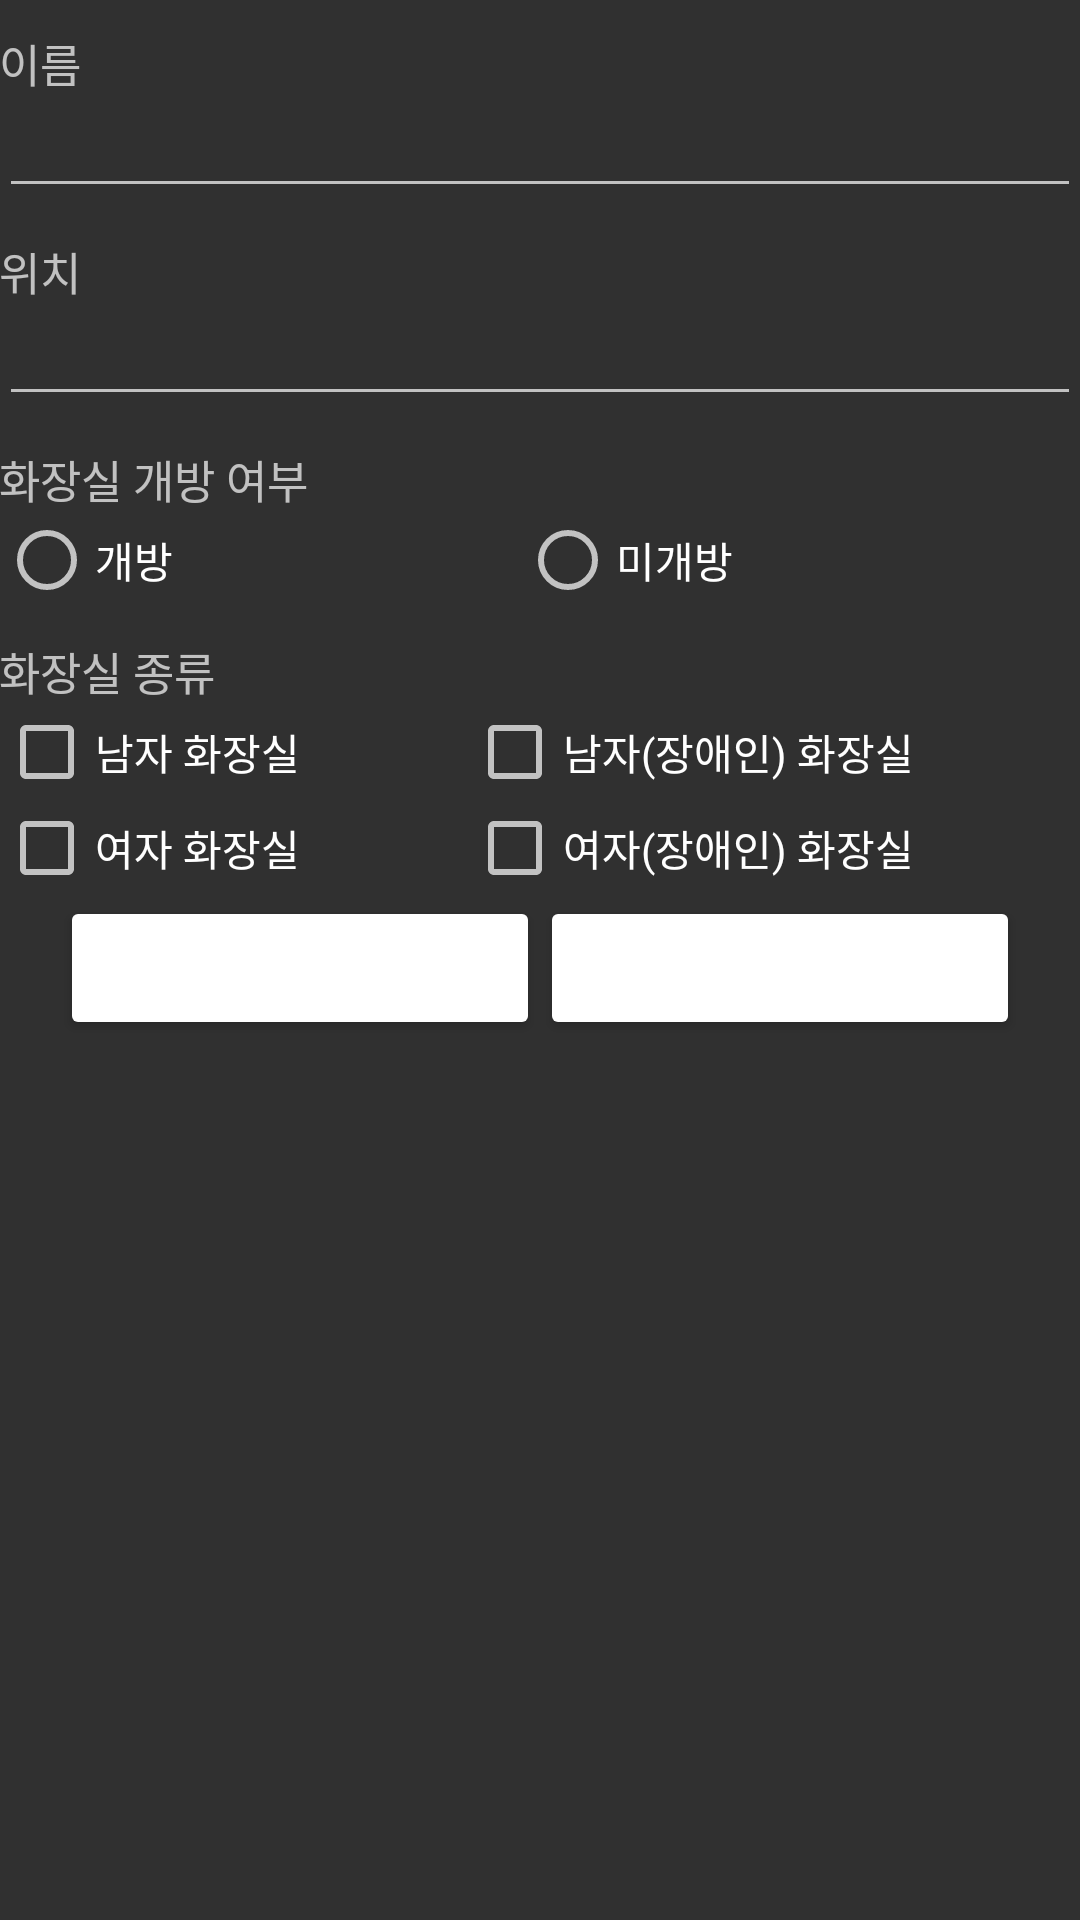

Reconstruct the res/layout file that produces this screen, plus the resources it refers to.
<!-- AndroidManifest.xml: application theme Theme.AppCompat -->
<!-- res/layout/activity_add_info.xml -->
<?xml version="1.0" encoding="utf-8"?>
<LinearLayout
        android:orientation="vertical"
        xmlns:android="http://schemas.android.com/apk/res/android"
        xmlns:tools="http://schemas.android.com/tools"
        android:layout_width="300dp"
        android:layout_height="wrap_content"
        android:paddingLeft="@dimen/activity_horizontal_margin"
        android:paddingRight="@dimen/activity_horizontal_margin"
        android:paddingTop="@dimen/activity_vertical_margin"
        android:paddingBottom="@dimen/activity_vertical_margin"
        tools:context="com.air.restroom.Add_info">

    <TextView android:layout_marginTop="10dp"
              android:layout_width="wrap_content"
              android:layout_height="wrap_content"
              android:text="이름"
              android:textSize="15dp"/>

    <EditText android:layout_width="match_parent"
              android:layout_height="wrap_content"
              android:textSize="15dp"
              android:id="@+id/label"/>

    <TextView android:layout_marginTop="10dp"
              android:layout_width="wrap_content"
              android:layout_height="wrap_content"
              android:textSize="15dp"
              android:text="위치"/>

    <EditText android:layout_width="match_parent"
              android:layout_height="wrap_content"
              android:textSize="15dp"/>

    <TextView android:layout_marginTop="10dp"
              android:layout_width="wrap_content"
              android:layout_height="wrap_content"
              android:textSize="15dp"
              android:text="화장실 개방 여부"/>

    <RadioGroup android:orientation="horizontal"
                android:layout_width="match_parent"
                android:layout_height="wrap_content">

        <RadioButton android:layout_width="wrap_content"
                     android:layout_height="wrap_content"
                     android:text="개방"
                     android:layout_weight="1"
                     android:id="@+id/opened"/>

        <RadioButton android:layout_width="wrap_content"
                     android:layout_height="wrap_content"
                     android:text="미개방"
                     android:layout_weight="1"
                     android:id="@+id/locked"/>
    </RadioGroup>

    <TextView android:layout_marginTop="10dp"
              android:layout_width="wrap_content"
              android:layout_height="wrap_content"
              android:textSize="15dp"
              android:text="화장실 종류"/>

    <LinearLayout android:orientation="horizontal"
                  android:layout_width="match_parent"
                  android:layout_height="wrap_content">

        <LinearLayout android:orientation="vertical"
                      android:layout_width="wrap_content"
                      android:layout_height="wrap_content"
                      android:layout_weight="1">

            <CheckBox android:layout_width="wrap_content"
                      android:layout_height="wrap_content"
                      android:text="남자 화장실"
                      android:id="@+id/man"/>

            <CheckBox android:layout_width="wrap_content"
                      android:layout_height="wrap_content"
                      android:text="여자 화장실"
                      android:id="@+id/woman"/>

        </LinearLayout>

        <LinearLayout android:orientation="vertical"
                      android:layout_width="wrap_content"
                      android:layout_height="wrap_content"
                      android:layout_weight="1">

            <CheckBox android:layout_width="wrap_content"
                      android:layout_height="wrap_content"
                      android:text="남자(장애인) 화장실"
                      android:id="@+id/man_disabled"/>

            <CheckBox android:layout_width="wrap_content"
                      android:layout_height="wrap_content"
                      android:text="여자(장애인) 화장실"
                      android:id="@+id/woman_disabled"/>

        </LinearLayout>

    </LinearLayout>

    <LinearLayout android:layout_gravity="center"
                  android:orientation="horizontal"
                  android:layout_width="wrap_content"
                  android:layout_height="wrap_content">

        <Button android:layout_width="160dp"
                android:layout_height="wrap_content"
                android:text="OK"
                android:layout_weight="1"
                android:onClick="okClicked"
                android:backgroundTint="#ffffff"/>

        <Button android:layout_width="160dp"
                android:layout_height="wrap_content"
                android:text="CANCEL"
                android:layout_weight="1"
                android:onClick="cancelClicked"
                android:backgroundTint="#ffffff"/>

    </LinearLayout>


</LinearLayout>
<!-- resources referenced by this layout -->
<resources>

</resources>
